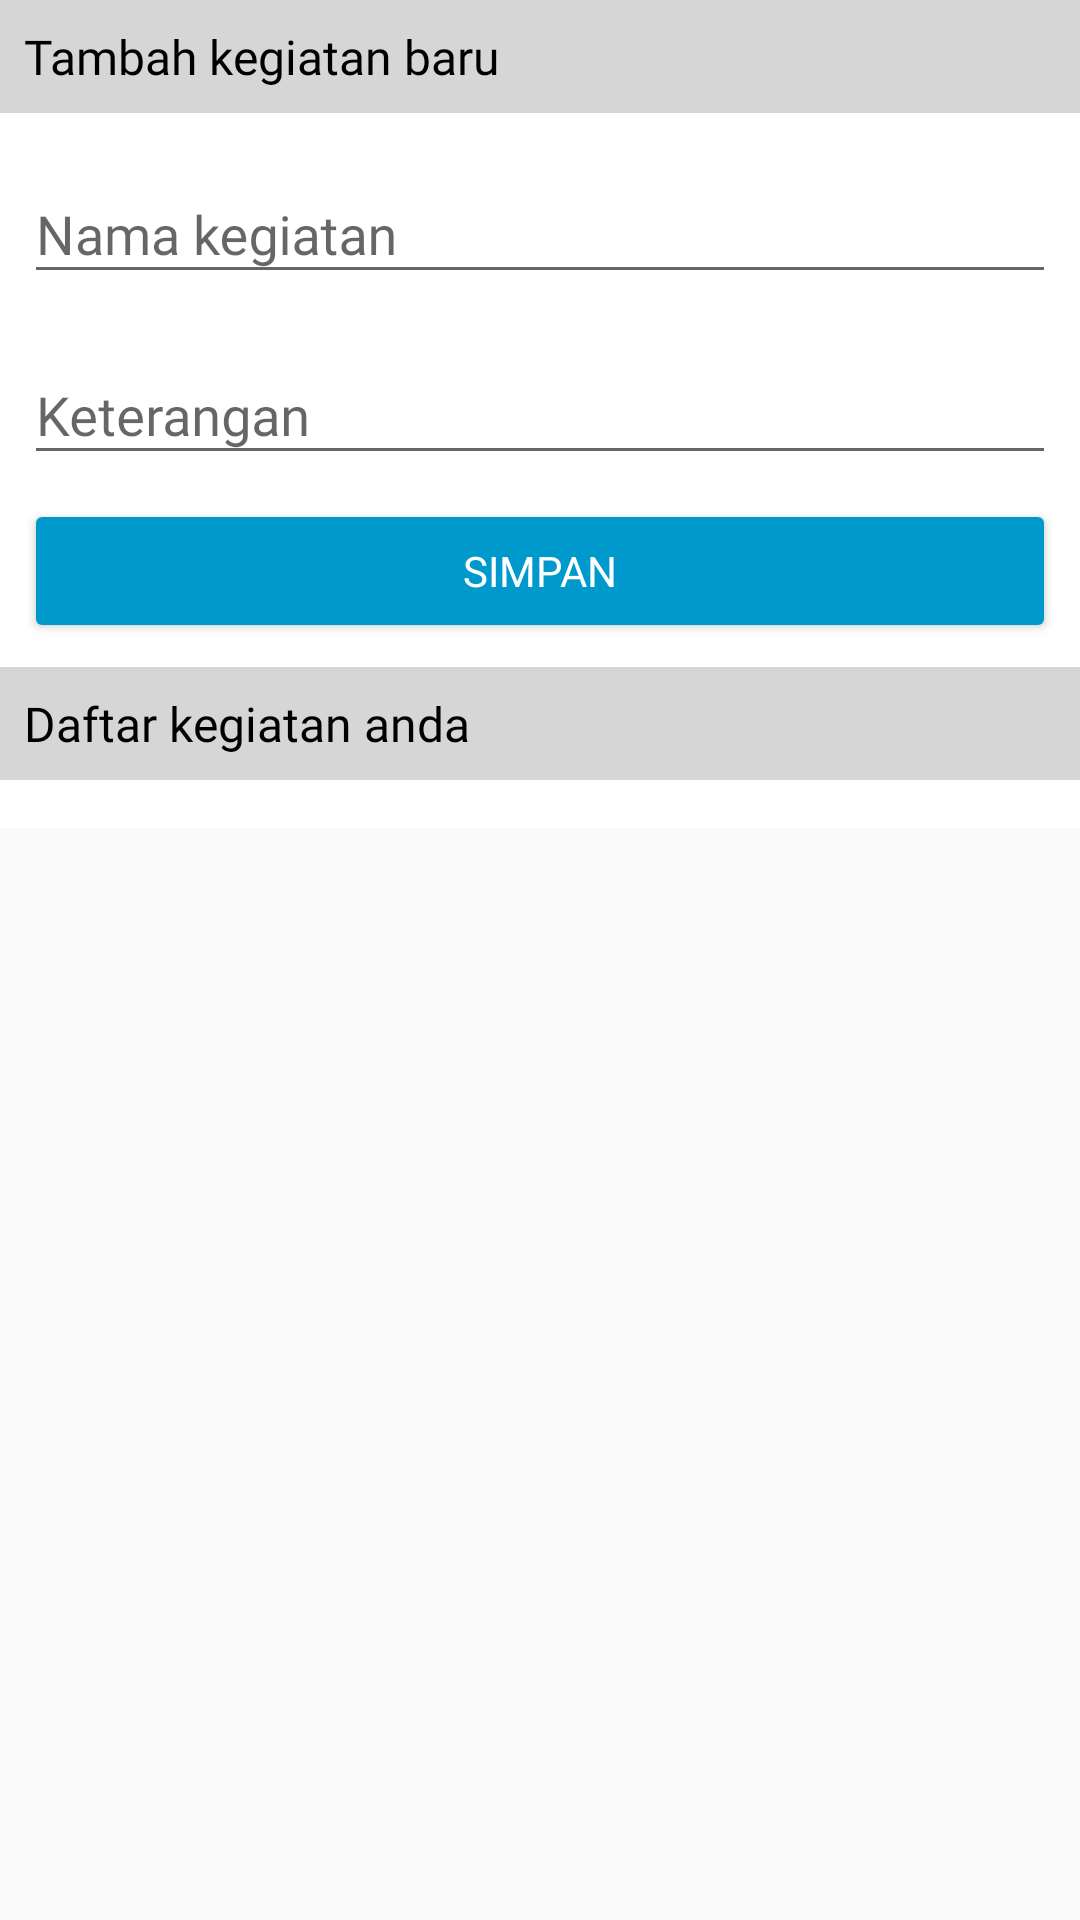

Produce the Android XML layout that renders to this screen, including the resource entries it uses.
<!-- AndroidManifest.xml: application theme AppTheme -->
<!-- res/layout/kegiatan_content.xml -->
<?xml version="1.0" encoding="utf-8"?>
<LinearLayout xmlns:app="http://schemas.android.com/apk/res-auto"
    android:orientation="vertical"
    xmlns:android="http://schemas.android.com/apk/res/android" android:layout_width="match_parent"
    android:layout_height="match_parent">
    <TextView
        android:background="#d7d6d6"
        android:padding="8dp"
        android:fontFamily="@font/googlesans_reguler"
        android:textSize="@dimen/txt16"
        android:text="Tambah kegiatan baru"
        android:textColor="@android:color/black"
        android:layout_width="match_parent"
        android:layout_height="wrap_content" />
    <android.support.v7.widget.CardView
        app:cardElevation="0dp"
        app:cardCornerRadius="0dp"
        app:contentPadding="8dp"
        android:layout_width="match_parent"
        android:layout_height="wrap_content">

        <LinearLayout
            android:layout_width="match_parent"
            android:layout_height="wrap_content"
            android:orientation="vertical">

            <android.support.design.widget.TextInputLayout
                android:layout_width="match_parent"
                android:layout_height="wrap_content">

                <android.support.design.widget.TextInputEditText
                    android:id="@+id/kegiatan_et_nm"
                    android:layout_width="match_parent"
                    android:layout_height="wrap_content"
                    android:fontFamily="@font/googlesans_reguler"
                    android:hint="Nama kegiatan"
                    android:inputType="textCapWords"
                    android:textColor="@color/item" />
            </android.support.design.widget.TextInputLayout>

            <android.support.design.widget.TextInputLayout
                android:layout_width="match_parent"
                android:layout_height="wrap_content"
                android:layout_marginTop="8dp">

                <android.support.design.widget.TextInputEditText
                    android:id="@+id/kegiatan_et_ket"
                    android:layout_width="match_parent"
                    android:layout_height="wrap_content"
                    android:fontFamily="@font/googlesans_reguler"
                    android:hint="Keterangan"
                    android:inputType="textMultiLine|textCapWords"
                    android:textColor="@color/item" />
            </android.support.design.widget.TextInputLayout>

            <Button
                android:id="@+id/kegiatan_btn_simpan"
                style="@style/AppTheme.Button"
                android:layout_width="match_parent"
                android:layout_height="wrap_content"
                android:layout_marginTop="8dp"
                android:fontFamily="@font/googlesans_reguler"
                android:text="Simpan" />
        </LinearLayout>
    </android.support.v7.widget.CardView>

    <TextView
        android:background="#d7d6d6"
        android:padding="8dp"
        android:fontFamily="@font/googlesans_reguler"
        android:textSize="@dimen/txt16"
        android:text="Daftar kegiatan anda"
        android:textColor="@android:color/black"
        android:layout_width="match_parent"
        android:layout_height="wrap_content" />

    <android.support.v7.widget.CardView app:cardElevation="0dp"
        app:cardCornerRadius="0dp"
        app:contentPadding="8dp"
        android:layout_width="match_parent"
        android:layout_height="wrap_content"
        xmlns:android="http://schemas.android.com/apk/res/android"
        xmlns:app="http://schemas.android.com/apk/res-auto" >
        <LinearLayout
            android:orientation="vertical"
            android:layout_width="match_parent"
            android:layout_height="wrap_content">


            
                
                
                
            
                
                    
                    
                    
                    
                    
                    
                    
                    
                
                    
                    
                    
                    
                    
                    
                    
                    
            
                <android.support.v7.widget.RecyclerView
                    android:scrollbars="vertical"
                    android:id="@+id/kegiatan_rv"
                    android:layout_width="match_parent"
                    android:layout_height="wrap_content" />

            
        </LinearLayout>

    </android.support.v7.widget.CardView>
</LinearLayout>
<!-- resources referenced by this layout -->
<resources>
  <color name="item">#000000</color>
  <color name="putih">#ffffff</color>
  <dimen name="txt16">16sp</dimen>
  <style name="AppTheme.Button" parent="Widget.AppCompat.Button.Colored">
          <item name="colorButtonNormal">@color/ijo</item>
          <item name="android:textColor">@color/putih</item>
      </style>
  <style name="AppTheme" parent="Theme.AppCompat.Light.NoActionBar">
          
          <item name="colorPrimary">@color/colorPrimary</item>
          <item name="colorPrimaryDark">@color/item</item>
          <item name="colorAccent">@color/ijo</item>
      </style>
  <color name="ijo">@android:color/holo_blue_dark</color>
  <color name="colorPrimary">#008577</color>
</resources>
